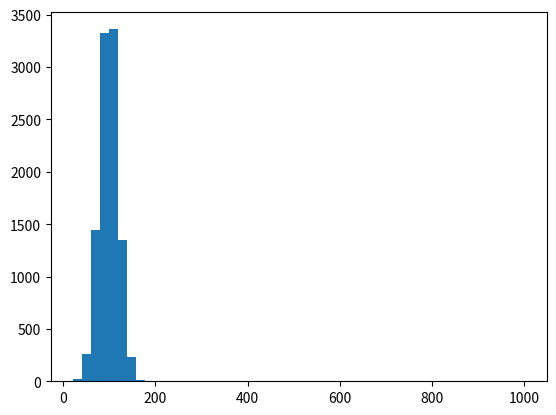

Python code for this plot:
import numpy as np
import matplotlib.pyplot as plt

incomes = np.random.normal(100.0, 20, 10000)
mean = np.mean(incomes)
print("mean1:", mean)
median = np.median(incomes)
print("median1:", median)

incomes = np.append(incomes, [1000])

mean = np.mean(incomes)
print("mean2:", mean)
median = np.median(incomes)
print("median2:", median)

plt.hist(incomes, 50)
plt.show()
